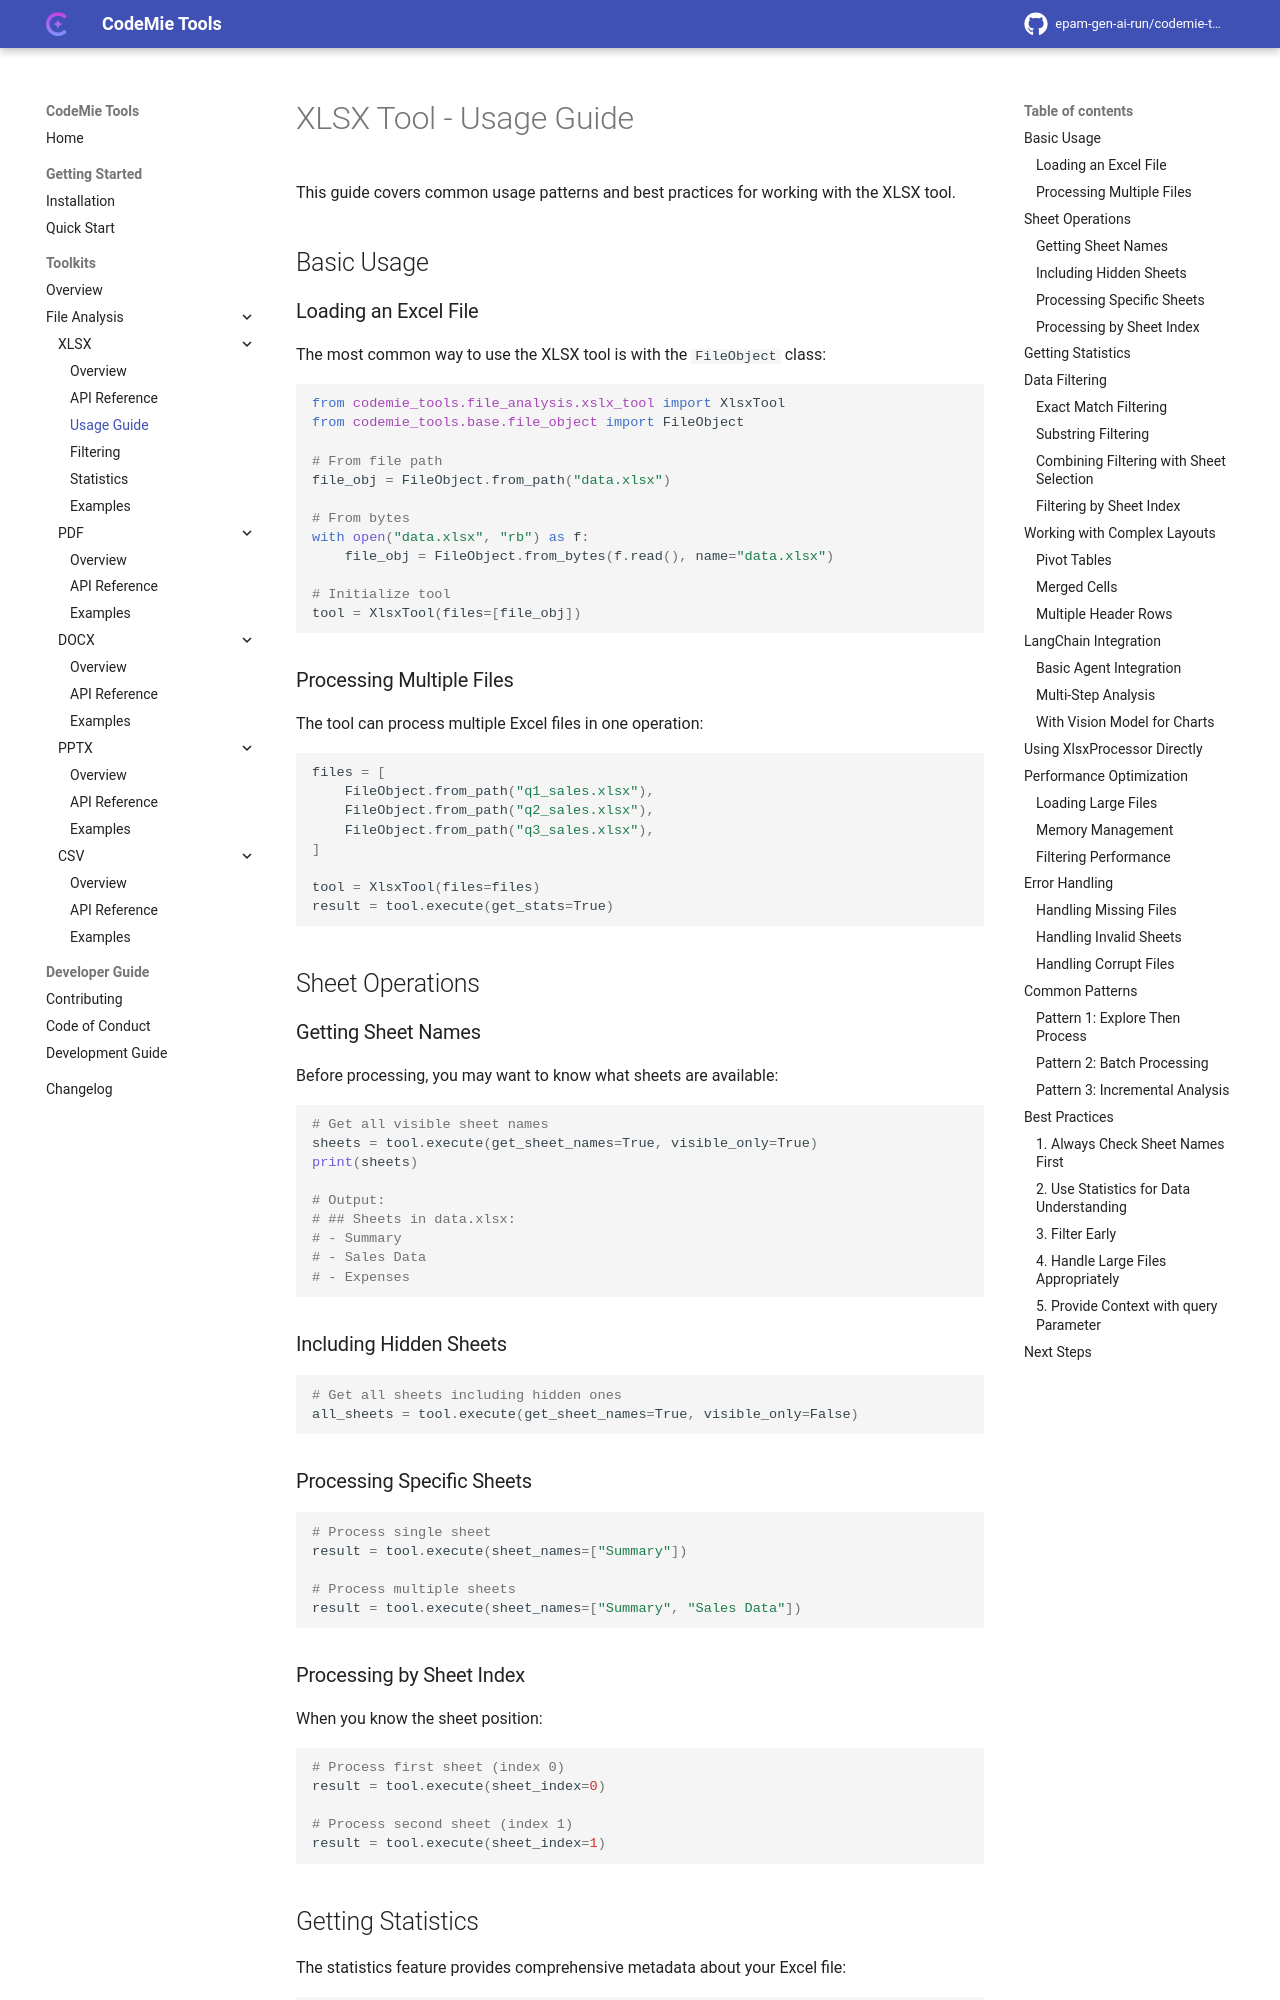

repository: epam-gen-ai-run/codemie-tools · page: toolkits/file-analysis/xlsx/usage-guide/index.html · generator: mkdocs

# XLSX Tool - Usage Guide

This guide covers common usage patterns and best practices for working with the XLSX tool.

## Basic Usage

### Loading an Excel File

The most common way to use the XLSX tool is with the `FileObject` class:

```python
from codemie_tools.file_analysis.xslx_tool import XlsxTool
from codemie_tools.base.file_object import FileObject

# From file path
file_obj = FileObject.from_path("data.xlsx")

# From bytes
with open("data.xlsx", "rb") as f:
    file_obj = FileObject.from_bytes(f.read(), name="data.xlsx")

# Initialize tool
tool = XlsxTool(files=[file_obj])
```

### Processing Multiple Files

The tool can process multiple Excel files in one operation:

```python
files = [
    FileObject.from_path("q1_sales.xlsx"),
    FileObject.from_path("q2_sales.xlsx"),
    FileObject.from_path("q3_sales.xlsx"),
]

tool = XlsxTool(files=files)
result = tool.execute(get_stats=True)
```

## Sheet Operations

### Getting Sheet Names

Before processing, you may want to know what sheets are available:

```python
# Get all visible sheet names
sheets = tool.execute(get_sheet_names=True, visible_only=True)
print(sheets)

# Output:
# ## Sheets in data.xlsx:
# - Summary
# - Sales Data
# - Expenses
```

### Including Hidden Sheets

```python
# Get all sheets including hidden ones
all_sheets = tool.execute(get_sheet_names=True, visible_only=False)
```

### Processing Specific Sheets

```python
# Process single sheet
result = tool.execute(sheet_names=["Summary"])

# Process multiple sheets
result = tool.execute(sheet_names=["Summary", "Sales Data"])
```

### Processing by Sheet Index

When you know the sheet position:

```python
# Process first sheet (index 0)
result = tool.execute(sheet_index=0)

# Process second sheet (index 1)
result = tool.execute(sheet_index=1)
```
